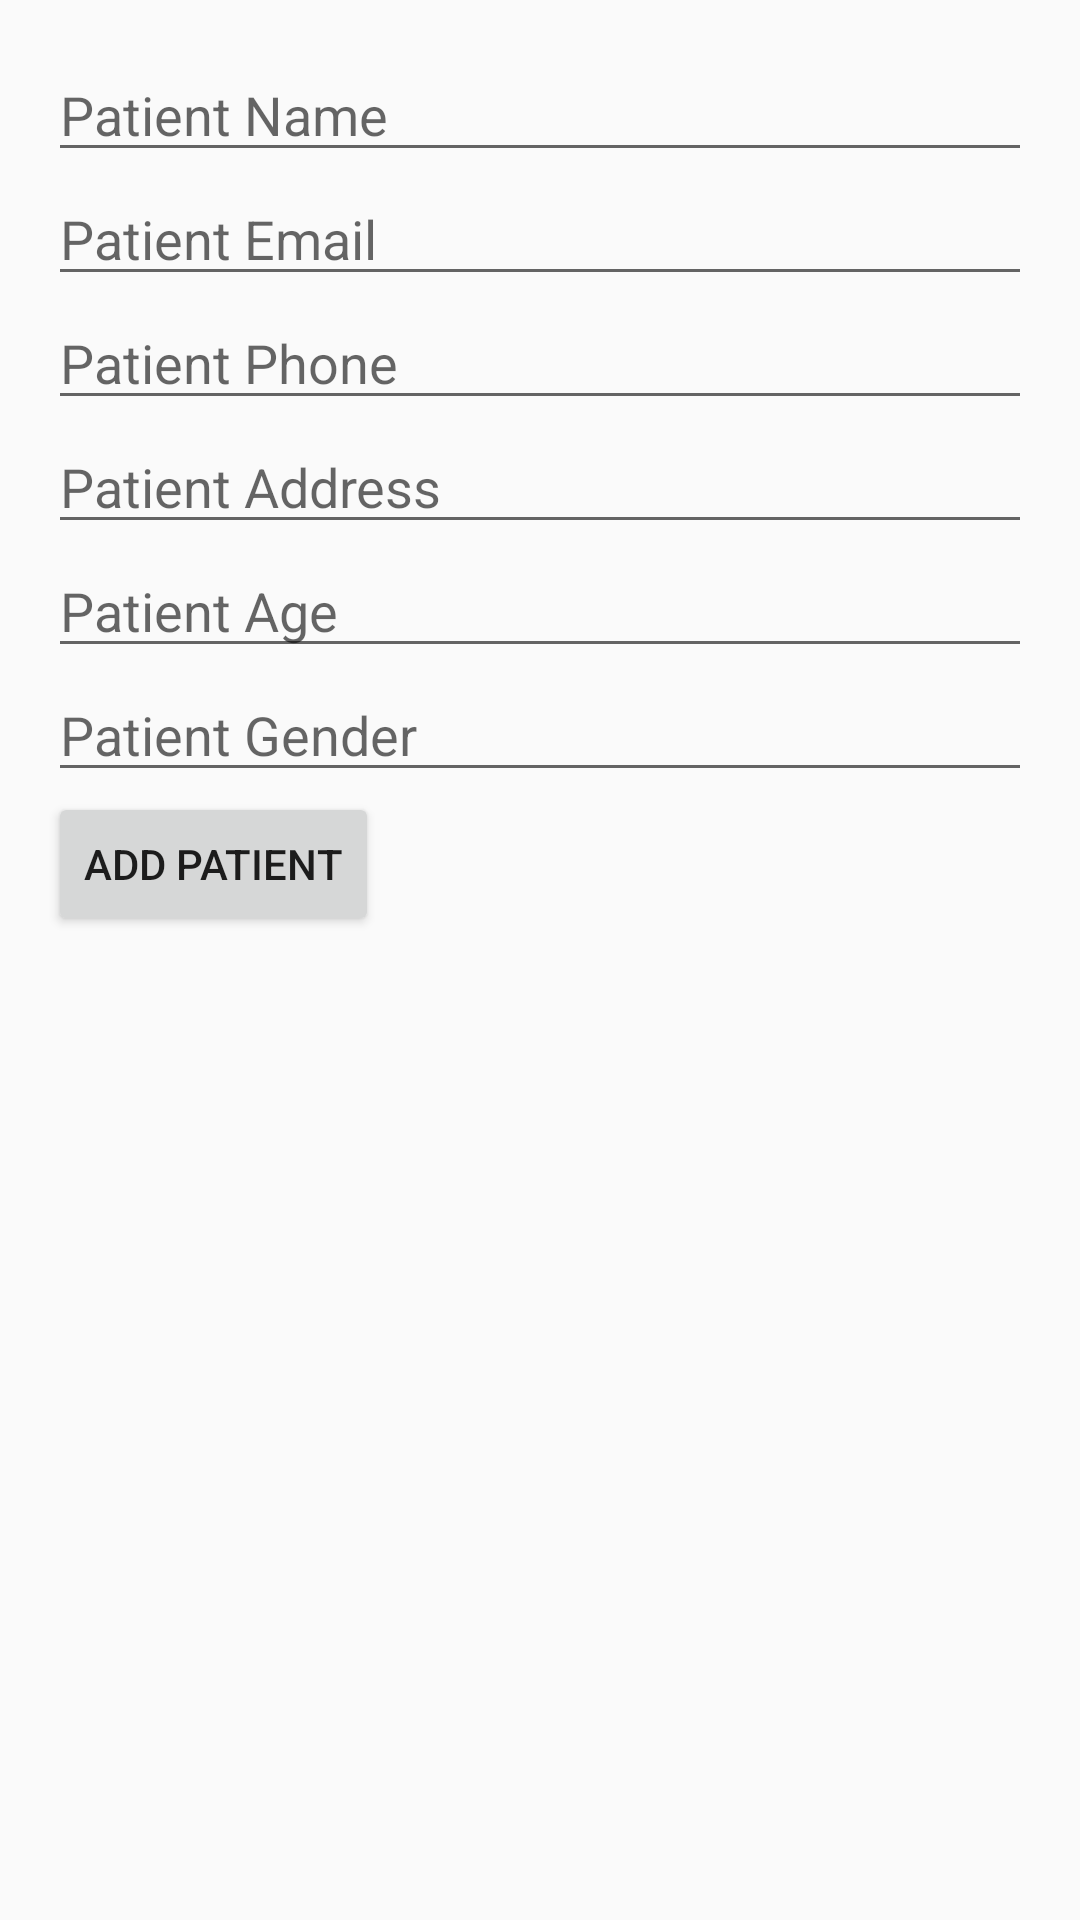

Here is an Android app screen rendered from its layout file. Give the layout XML and the strings, colors and styles it references.
<!-- AndroidManifest.xml: application theme Theme.DoctorAppointmentApp -->
<!-- res/layout/activity_add_patients.xml -->
<?xml version="1.0" encoding="utf-8"?>
<RelativeLayout xmlns:android="http://schemas.android.com/apk/res/android"
    android:layout_width="match_parent"
    android:layout_height="match_parent"
    android:padding="16dp">

    
    <EditText
        android:id="@+id/editTextPatientName"
        android:layout_width="match_parent"
        android:layout_height="wrap_content"
        android:hint="Patient Name"
        android:inputType="textPersonName" />

    <EditText
        android:id="@+id/editTextPatientEmail"
        android:layout_width="match_parent"
        android:layout_height="wrap_content"
        android:layout_below="@id/editTextPatientName"
        android:hint="Patient Email"
        android:inputType="textEmailAddress" />

    <EditText
        android:id="@+id/editTextPatientPhone"
        android:layout_width="match_parent"
        android:layout_height="wrap_content"
        android:layout_below="@id/editTextPatientEmail"
        android:hint="Patient Phone"
        android:inputType="phone" />

    <EditText
        android:id="@+id/editTextPatientAddress"
        android:layout_width="match_parent"
        android:layout_height="wrap_content"
        android:layout_below="@id/editTextPatientPhone"
        android:hint="Patient Address"
        android:inputType="textPostalAddress" />

    <EditText
        android:id="@+id/editTextPatientAge"
        android:layout_width="match_parent"
        android:layout_height="wrap_content"
        android:layout_below="@id/editTextPatientAddress"
        android:hint="Patient Age"
        android:inputType="number" />

    <EditText
        android:id="@+id/editTextPatientGender"
        android:layout_width="match_parent"
        android:layout_height="wrap_content"
        android:layout_below="@id/editTextPatientAge"
        android:hint="Patient Gender"
        android:inputType="text" />

    <Button
        android:id="@+id/buttonAddPatient"
        android:layout_width="wrap_content"
        android:layout_height="wrap_content"
        android:layout_below="@id/editTextPatientGender"
        android:text="Add Patient" />
</RelativeLayout>
<!-- resources referenced by this layout -->
<resources>
  <style name="Theme.DoctorAppointmentApp" parent="Theme.AppCompat.Light.NoActionBar">
          <item name="colorPrimary">@color/colorPrimary</item>
          <item name="colorPrimaryDark">@color/colorPrimaryDark</item>
          <item name="colorAccent">@color/colorAccent</item>
      </style>
  <!-- not gathered from this repository: default colours our renderer supplied (Android Studio template values) -->
  <color name="colorPrimary">#FF6200EE</color>
  <color name="colorPrimaryDark">#FF3700B3</color>
  <color name="colorAccent">#FF03DAC5</color>
</resources>
